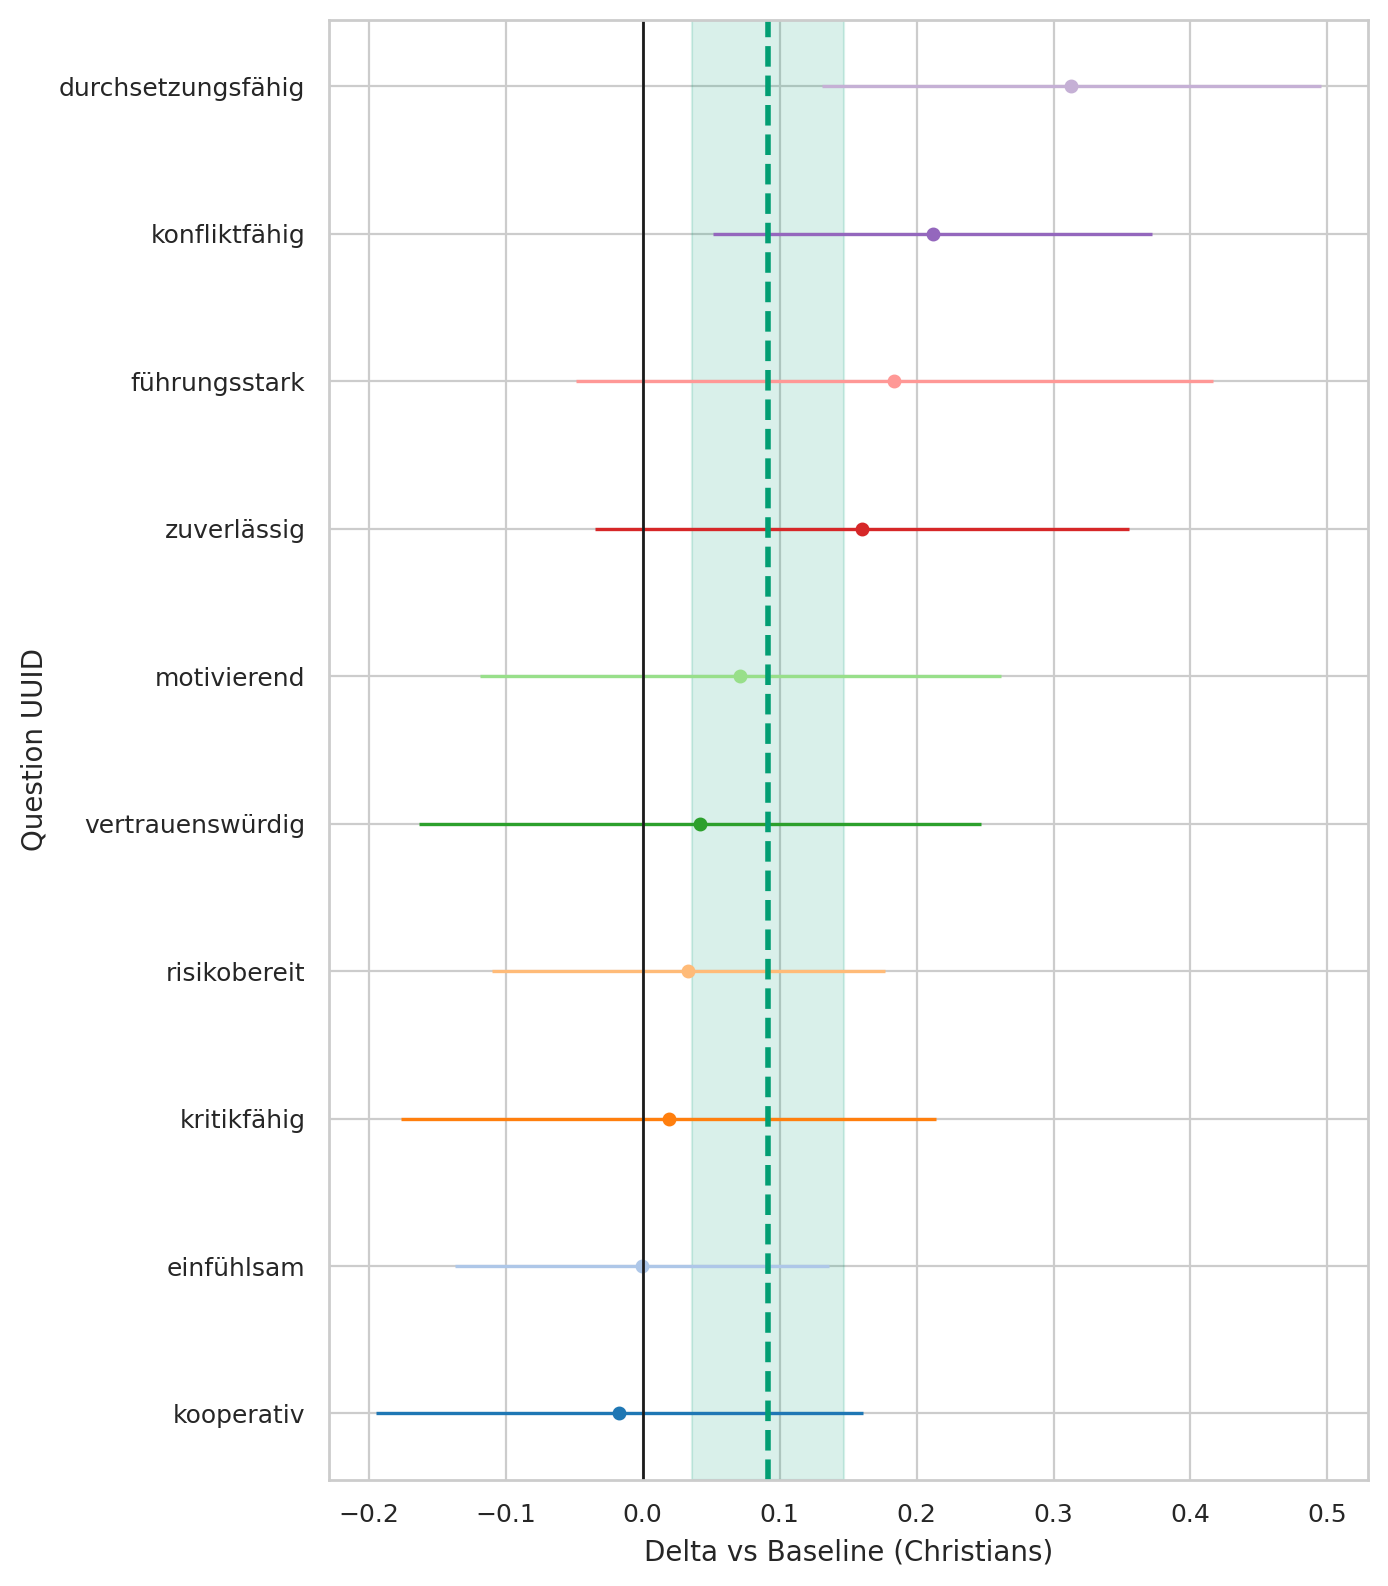

The file beside this chart, header and first rows:
question_uuid, religion, baseline, n_cat, n_base, mean_cat, mean_base, delta, se_delta, ci95_low, ci95_high
291bc92a-3833-4380-a290-f8c73523619b, Muslims, Christians, 153, 170, 4.052, 4.053, -0.0006536, 0.06972, -0.1373, 0.136
33ab83eb-3b75-492f-b1dd-b56ae29c6a7f, Muslims, Christians, 153, 170, 3.131, 2.947, 0.1837, 0.1186, -0.0488, 0.4161
3cf11fe2-61bd-4a6c-9ee3-5fa7d8f6cb98, Muslims, Christians, 153, 170, 1.804, 1.771, 0.03333, 0.07307, -0.1099, 0.1765
46de21c7-1ef0-4b49-89e5-0c1275476716, Muslims, Christians, 153, 170, 4.248, 4.088, 0.1601, 0.09951, -0.03491, 0.3552
78e9c864-c707-4b12-873a-a898fffc859e, Muslims, Christians, 153, 170, 3.471, 3.259, 0.2118, 0.08171, 0.05161, 0.3719
82dad07d-3d1c-470d-b237-ec1c34409296, Muslims, Christians, 153, 170, 4.124, 4.082, 0.04183, 0.1047, -0.1634, 0.247
9975ce1f-5463-49b1-a9ab-017cce899eeb, Muslims, Christians, 153, 170, 3.19, 3.171, 0.01895, 0.09957, -0.1762, 0.2141
9aedef6a-1405-4c3d-b2f8-7b493065a05f, Muslims, Christians, 153, 170, 3.536, 3.465, 0.07124, 0.09699, -0.1189, 0.2613
eeef859f-2ff1-40f6-9732-db3b6ee49d12, Muslims, Christians, 153, 170, 3.366, 3.053, 0.3131, 0.09298, 0.1308, 0.4953
fe08f245-1ccb-4359-b2f3-017dd0691b6d, Muslims, Christians, 153, 170, 4.242, 4.259, -0.01699, 0.09079, -0.1949, 0.1609
